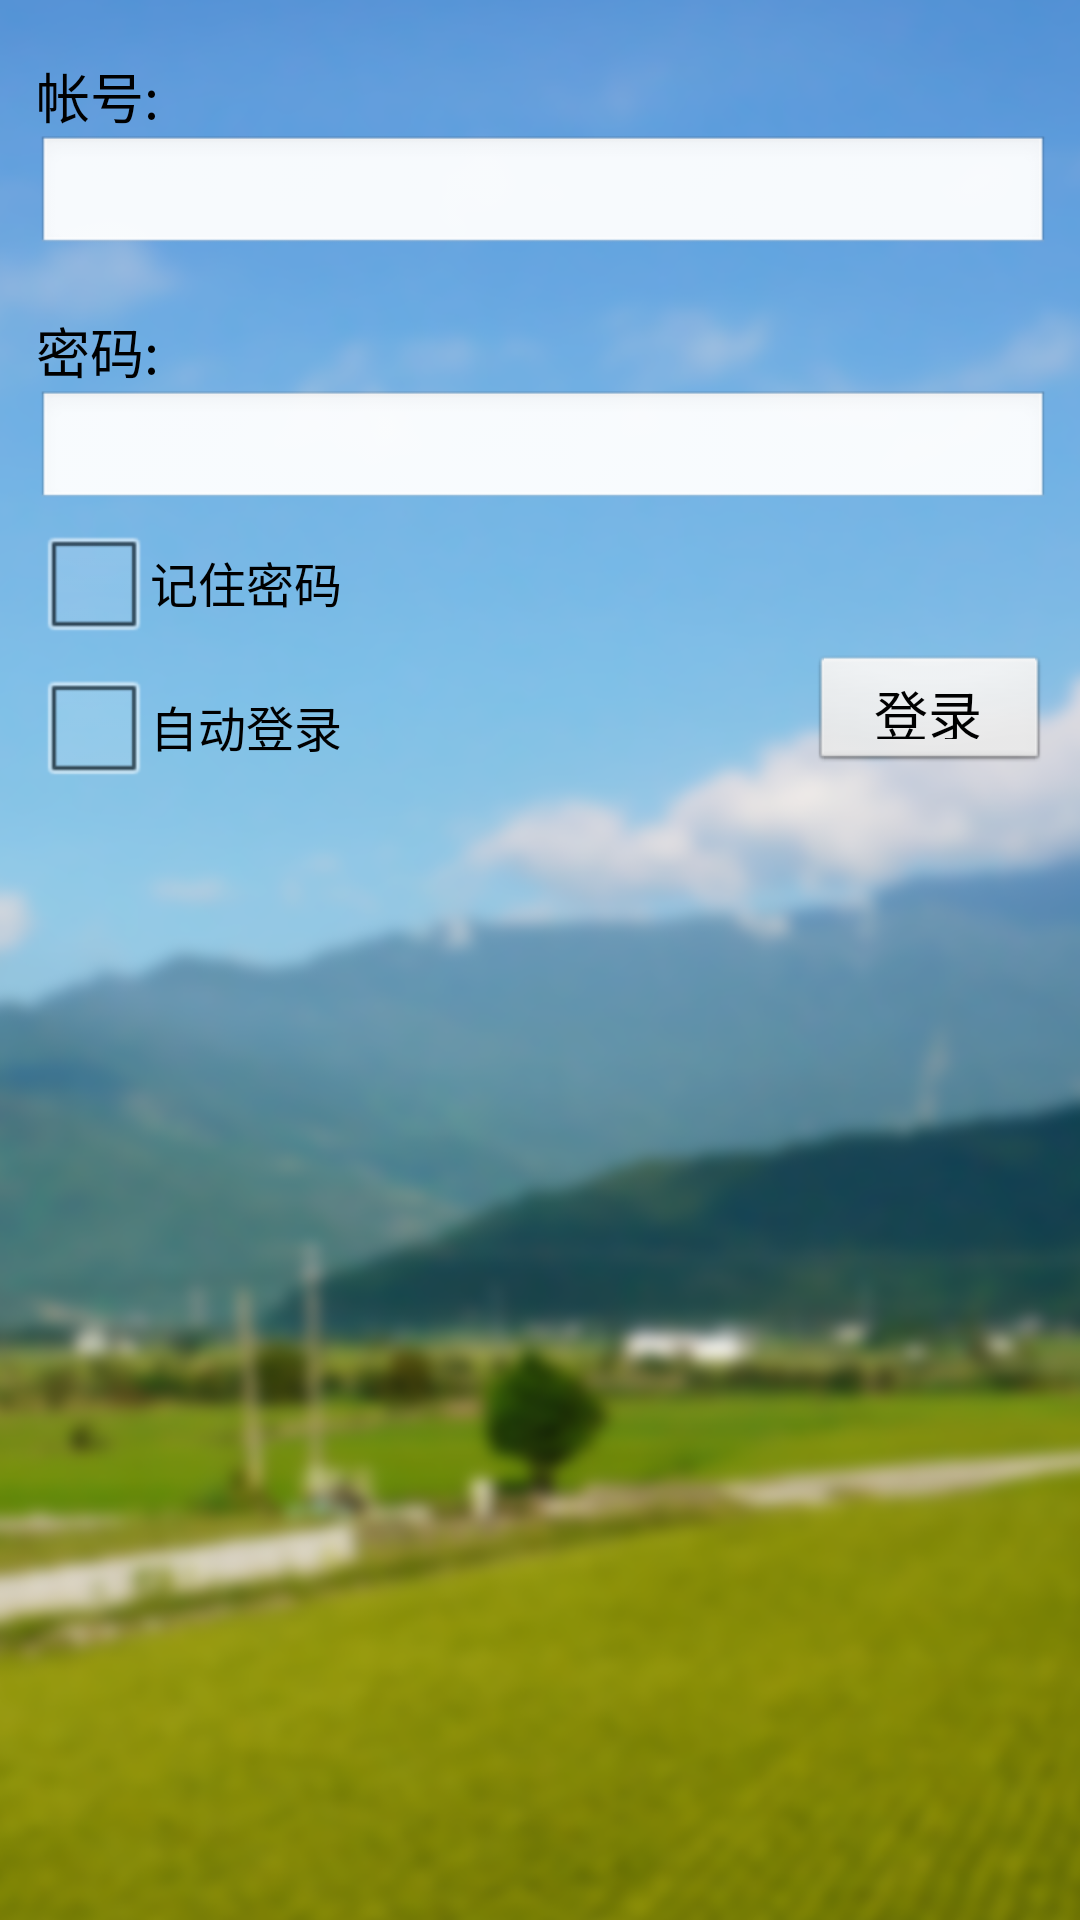

The Android layout XML behind this screen, and the referenced resources:
<!-- AndroidManifest.xml: application theme AppTheme -->
<!-- res/layout/login.xml -->
<?xml version="1.0" encoding="utf-8"?>
<LinearLayout xmlns:android="http://schemas.android.com/apk/res/android"
    android:layout_width="fill_parent"
    android:layout_height="fill_parent"
    android:background="@drawable/bg_login"
    android:orientation="vertical" >

    <RelativeLayout
        android:layout_width="fill_parent"
        android:layout_height="wrap_content" >
        <ImageButton 
            android:id="@+id/img_btn"
            android:layout_width="wrap_content"
            android:layout_height="wrap_content"
            android:layout_alignParentRight="true"
            android:background="@drawable/quit"/>

        <TextView
            android:id="@+id/tv_zh"
            android:layout_width="wrap_content"
            android:layout_height="35dip"
            android:layout_marginLeft="12dip"
            android:layout_marginTop="10dip"
            android:gravity="bottom"
            android:text="帐号:"
            android:textColor="#000000"
            android:textSize="18sp" />

        <EditText
            android:id="@+id/et_zh"
            android:layout_width="fill_parent"
            android:layout_height="40dip"
            android:layout_below="@id/tv_zh"
            android:layout_marginLeft="12dip"
            android:layout_marginRight="10dip" />

        <TextView
            android:id="@+id/tv_mima"
            android:layout_width="wrap_content"
            android:layout_height="35dip"
            android:layout_below="@id/et_zh"
            android:layout_marginLeft="12dip"
            android:layout_marginTop="10dip"
            android:gravity="bottom"
            android:text="密码:"
            android:textColor="#000000"
            android:textSize="18sp" />

        <EditText
            android:id="@+id/et_mima"
            android:layout_width="fill_parent"
            android:layout_height="40dip"
            android:layout_below="@id/tv_mima"
            android:layout_marginLeft="12dip"
            android:layout_marginRight="10dip"
            android:maxLines="200"
            android:password="true"
            android:scrollHorizontally="true" />

        <CheckBox
            android:id="@+id/cb_mima"
            android:layout_width="wrap_content"
            android:layout_height="wrap_content"
            android:layout_below="@id/et_mima"
            android:layout_marginLeft="12dip"
            android:text="记住密码"
            android:textColor="#000000" />

        <CheckBox
            android:id="@+id/cb_auto"
            android:layout_width="wrap_content"
            android:layout_height="wrap_content"
            android:layout_below="@id/cb_mima"
            android:layout_marginLeft="12dip"
            android:text="自动登录"
            android:textColor="#000000" />
        <Button
            android:id="@+id/btn_login"
            android:layout_width="80dip"
            android:layout_height="40dip"
            android:layout_below="@id/et_mima"
            android:layout_alignParentRight="true"
            android:layout_alignTop="@id/cb_auto"
            android:layout_marginRight="10dip"
            android:gravity="center"
            android:text="登录"
            android:textColor="#000000"
            android:textSize="18sp"/>

        
    </RelativeLayout>
    
    

</LinearLayout>
<!-- resources referenced by this layout -->
<resources>
  <!-- drawable bg_login: png bitmap (drawable-hdpi, 342188 bytes) -->
  <style name="AppTheme" parent="AppBaseTheme">
          
      </style>
  <style name="AppBaseTheme" parent="android:Theme.Light">
          
      </style>
</resources>
